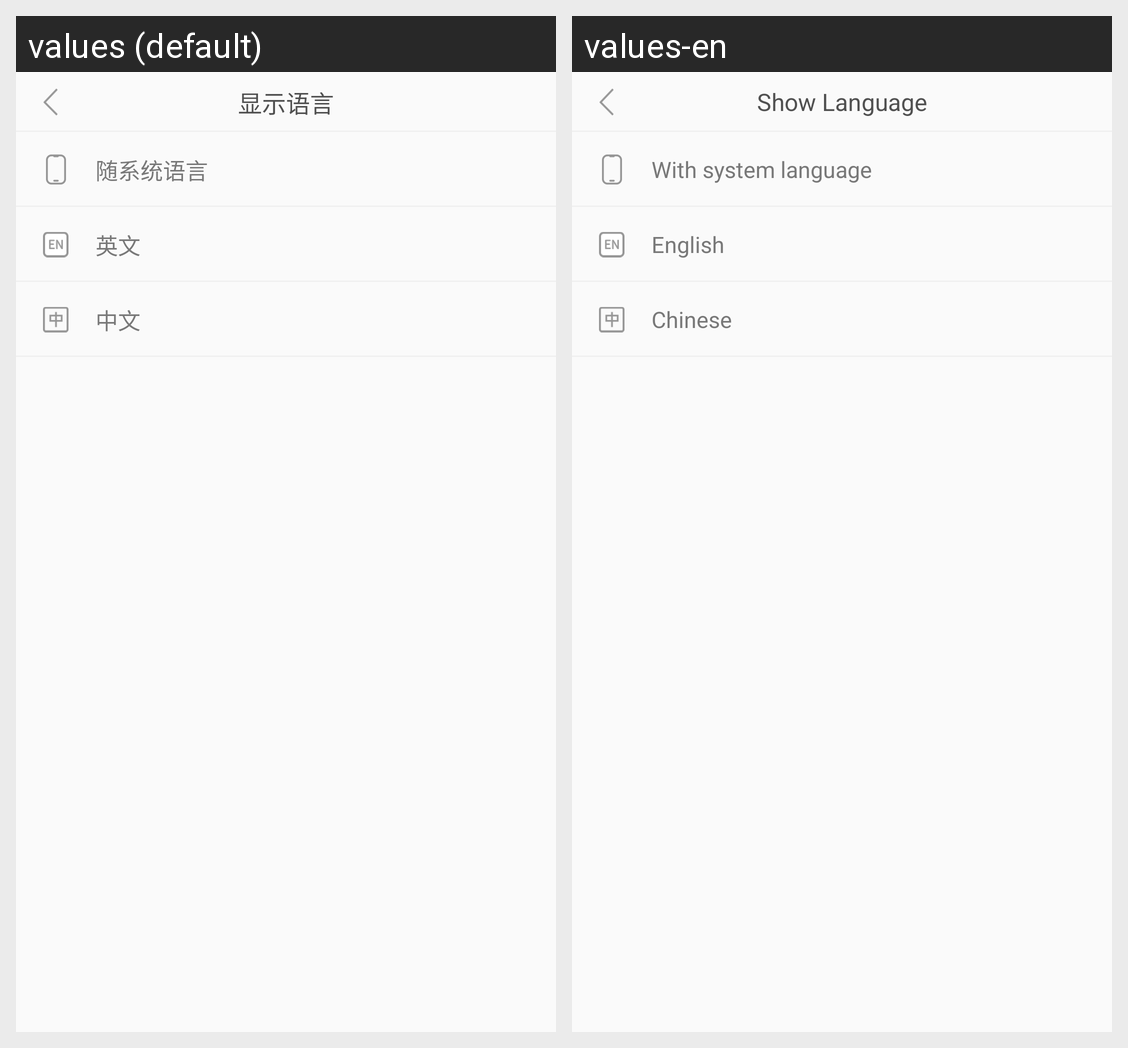

For this localized Android screen grid, give each drawn string resource with its value in every locale shown.
Android screen res/layout/activity_setting_language.xml rendered under 2 locales, left to right: values (default), values-en. Device: Nexus 5 (rendered at 1080×1920; each locale shown at half size, 540×960, under a caption strip naming it); theme AppTheme.
Strings drawn on this screen, with the default value and each locale's value (text and hints the layout hard-codes, and strings that could not be matched under every locale, appear in the picture but are not listed):

my_show_language
  values: 显示语言
  values-en: Show Language

my_show_language_system
  values: 随系统语言
  values-en: With system language

my_show_language_en
  values: 英文
  values-en: English

my_show_language_zh
  values: 中文
  values-en: Chinese
